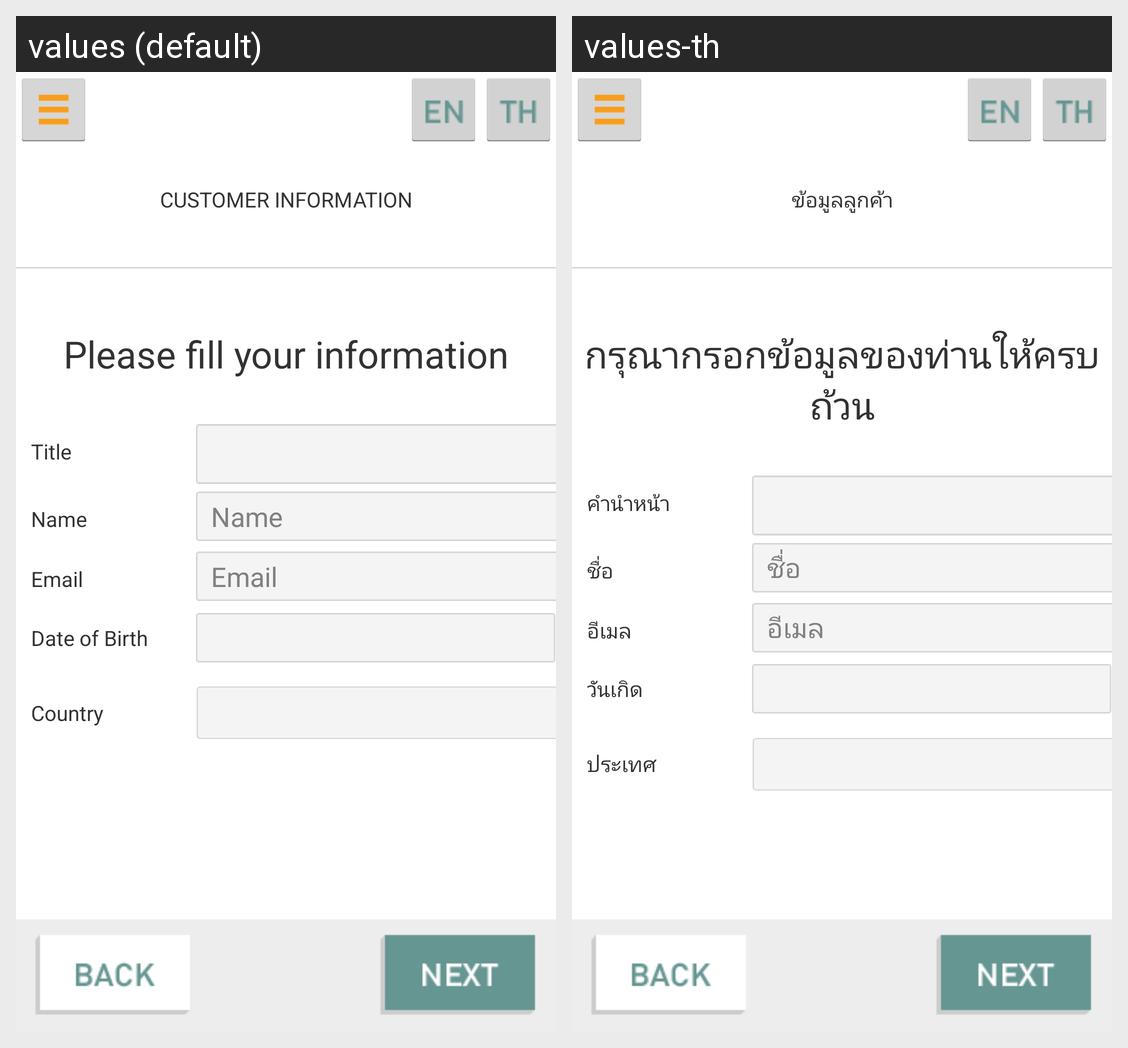

Here is an Android app screen in its default locale and in the app's own translations. Write out the translated-string differences for the strings that appear on this screen.
Android screen res/layout/activity_add_customer_one.xml rendered under 2 locales, left to right: values (default), values-th. Device: Nexus 5 (rendered at 1080×1920; each locale shown at half size, 540×960, under a caption strip naming it); theme Theme.NoTitle.
Strings drawn on this screen, with the default value and each locale's value (text and hints the layout hard-codes, and strings that could not be matched under every locale, appear in the picture but are not listed):

title_activity_customer_look_info
  values: CUSTOMER INFORMATION
  values-th: ข้อมูลลูกค้า

please_fill_completed
  values: Please fill your information
  values-th: กรุณากรอกข้อมูลของท่านให้ครบถ้วน

add_customer_prefix
  values: Title
  values-th: คำนำหน้า

add_customer_name
  values: Name
  values-th: ชื่อ

add_customer_email
  values: Email
  values-th: อีเมล

add_customer_birthday
  values: Date of Birth
  values-th: วันเกิด

add_customer_other_country
  values: Country
  values-th: ประเทศ
